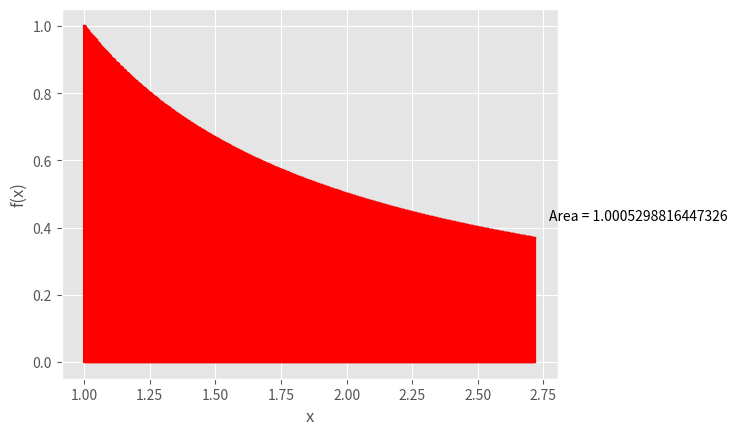

The matplotlib source for this figure:
import time
import matplotlib.pyplot as plt
from matplotlib import style

style.use('ggplot')
plt.ion()

def plotting(func, fr, miniSteps, colour):
    X = []
    y = []
    x = fr[0]
    while x <= fr[1]:
        X.append(x)
        y.append(eval(func))
        x += miniSteps

    plt.plot(X, y, color=colour)

funcRange = [1, 2.71828]
interval = funcRange[1] - funcRange[0]
steps = 2
area = 0.0
colour = 'red'
iteration = 10
function = '1/x'

for i in range(iteration):
    area = 0.0
    plt.clf()
    plotting(function, funcRange, 0.001, 'blue')
    x = funcRange[0]
    jump = interval/steps
    for j in range(steps):
        plt.plot([x, x], [0, eval(function)], color='red')
        plt.plot([x, (x+jump)], [eval(function), eval(function)], color='red')
        plt.plot([(x+jump), (x+jump)], [eval(function), 0], color='red')
        area += (jump * eval(function))
        x += jump

    steps *= 2
    plt.xlabel('x')
    plt.ylabel('f(x)')
    x = funcRange[1]
    plt.text((x+(interval/32)), (eval(function)+(interval/32)), ('Area = '+str(area)))
    plt.show()
    plt.pause(0.5)
    #time.sleep(2)
    
